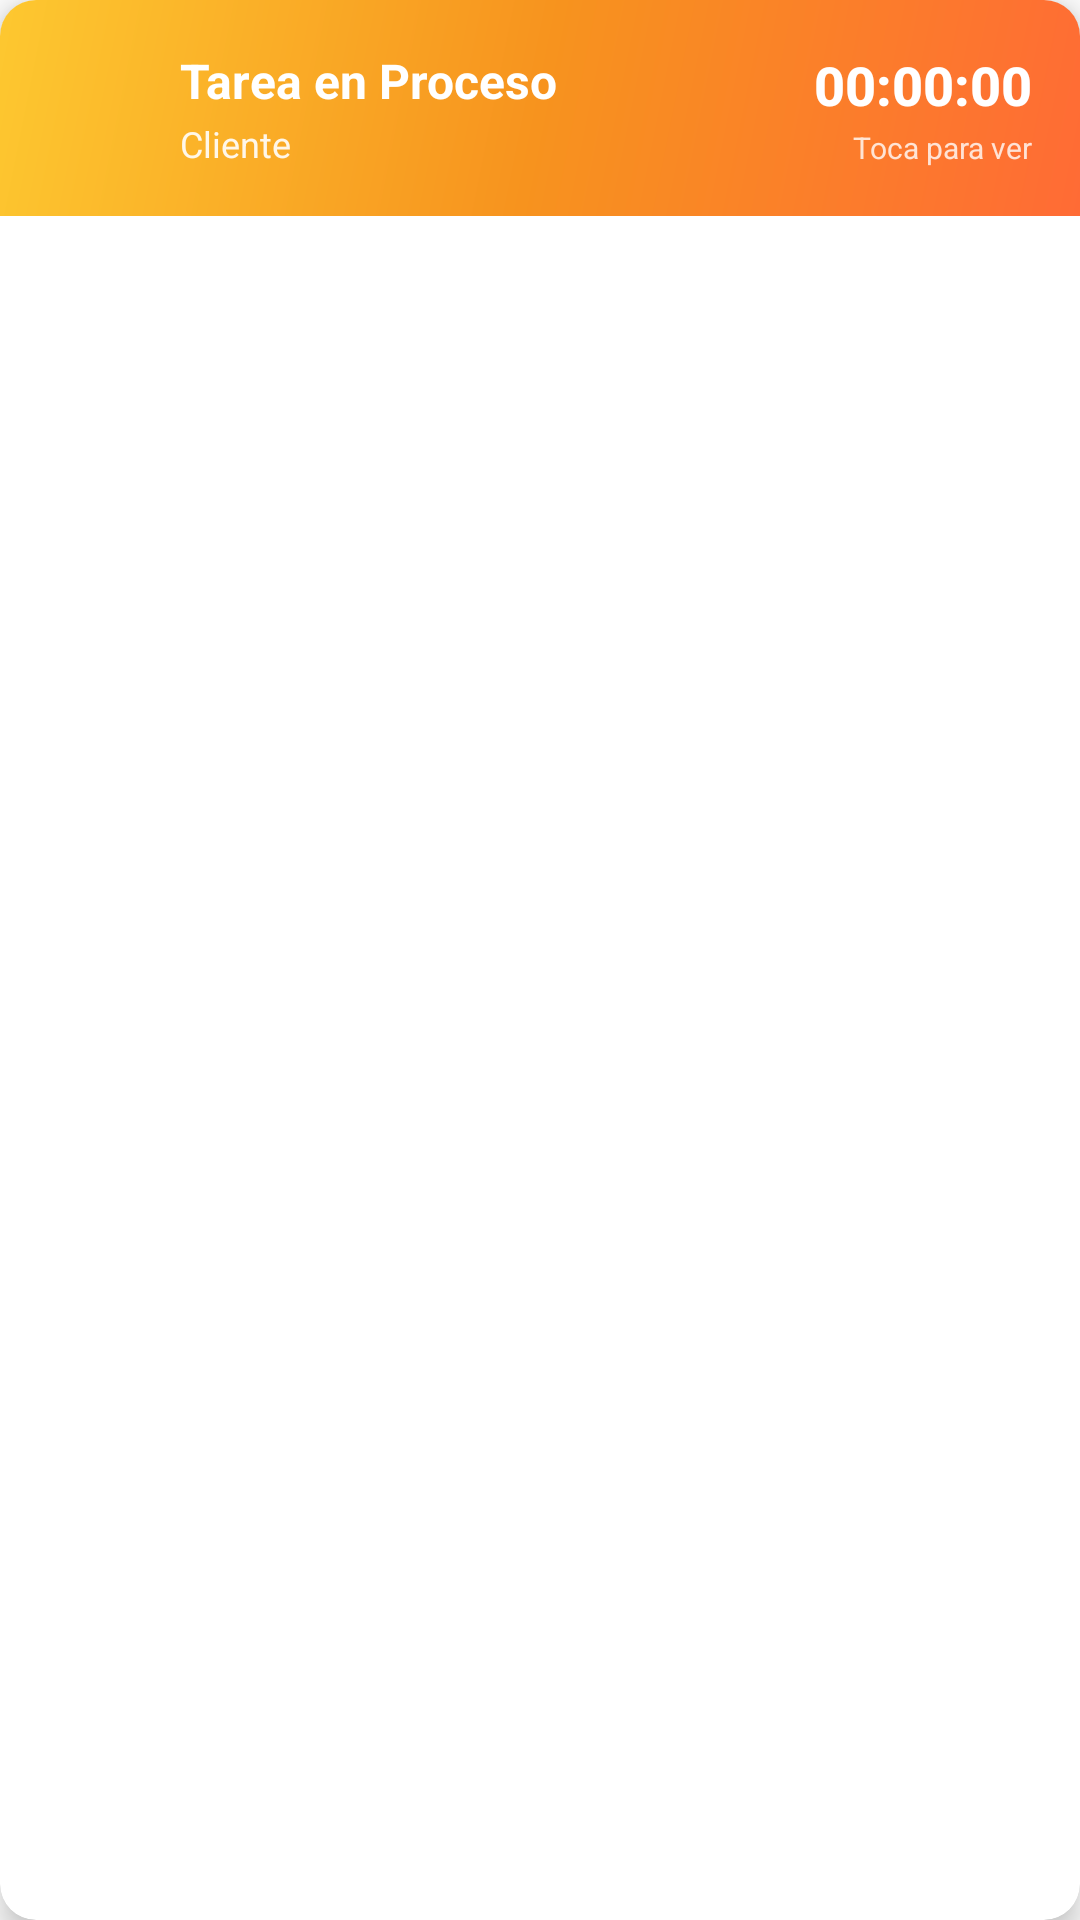

This screen was rendered from an Android layout file. Write that file and the resources it references.
<!-- AndroidManifest.xml: application theme Theme.SoprintSGR -->
<!-- res/layout/banner_active_task.xml -->
<?xml version="1.0" encoding="utf-8"?>
<com.google.android.material.card.MaterialCardView xmlns:android="http://schemas.android.com/apk/res/android"
    xmlns:app="http://schemas.android.com/apk/res-auto"
    android:id="@+id/bannerCard"
    android:layout_width="match_parent"
    android:layout_height="wrap_content"
    android:layout_margin="8dp"
    app:cardCornerRadius="12dp"
    app:cardElevation="6dp"
    android:clickable="true"
    android:focusable="true"
    android:foreground="?attr/selectableItemBackground">

    <LinearLayout
        android:layout_width="match_parent"
        android:layout_height="wrap_content"
        android:orientation="horizontal"
        android:padding="16dp"
        android:gravity="center_vertical"
        android:background="@drawable/gradient_primary">

        
        <ImageView
            android:layout_width="32dp"
            android:layout_height="32dp"
            android:src="@drawable/ic_timer"
            app:tint="@android:color/white"
            android:layout_marginEnd="12dp" />

        
        <LinearLayout
            android:layout_width="0dp"
            android:layout_height="wrap_content"
            android:layout_weight="1"
            android:orientation="vertical">

            <TextView
                android:id="@+id/tvBannerTaskName"
                android:layout_width="wrap_content"
                android:layout_height="wrap_content"
                android:text="Tarea en Proceso"
                android:textColor="@android:color/white"
                android:textSize="16sp"
                android:textStyle="bold"
                android:maxLines="1"
                android:ellipsize="end" />

            <TextView
                android:id="@+id/tvBannerClientName"
                android:layout_width="wrap_content"
                android:layout_height="wrap_content"
                android:text="Cliente"
                android:textColor="@android:color/white"
                android:textSize="12sp"
                android:alpha="0.9"
                android:maxLines="1"
                android:ellipsize="end"
                android:layout_marginTop="2dp" />

        </LinearLayout>

        
        <LinearLayout
            android:layout_width="wrap_content"
            android:layout_height="wrap_content"
            android:orientation="vertical"
            android:gravity="end">

            <TextView
                android:id="@+id/tvBannerTimer"
                android:layout_width="wrap_content"
                android:layout_height="wrap_content"
                android:text="00:00:00"
                android:textColor="@android:color/white"
                android:textSize="18sp"
                android:textStyle="bold"
                android:fontFamily="sans-serif-medium" />

            <TextView
                android:layout_width="wrap_content"
                android:layout_height="wrap_content"
                android:text="Toca para ver"
                android:textColor="@android:color/white"
                android:textSize="10sp"
                android:alpha="0.8"
                android:layout_marginTop="2dp" />

        </LinearLayout>

    </LinearLayout>

</com.google.android.material.card.MaterialCardView>
<!-- resources referenced by this layout -->
<resources>
  <!-- drawable gradient_primary (drawable) -->
  <?xml version="1.0" encoding="utf-8"?>
  <shape xmlns:android="http://schemas.android.com/apk/res/android"
      android:shape="rectangle">
      <gradient
          android:angle="135"
          android:startColor="#FF6B35"
          android:centerColor="#F7931E"
          android:endColor="#FDC830"
          android:type="linear" />
  </shape>
  <style name="Theme.SoprintSGR" parent="Theme.MaterialComponents.DayNight.NoActionBar">
          
          <item name="colorPrimary">@color/primary</item>
          <item name="colorPrimaryVariant">@color/primary_variant</item>
          <item name="colorOnPrimary">@color/on_primary</item>
          
          <item name="colorSecondary">@color/secondary</item>
          <item name="colorSecondaryVariant">@color/secondary_variant</item>
          <item name="colorOnSecondary">@color/on_secondary</item>
          
          <item name="android:statusBarColor">@color/black</item>
          <item name="android:windowLightStatusBar">false</item>
          
      </style>
  <color name="primary">@color/black</color>
  <color name="primary_variant">@color/dark_gray</color>
  <color name="on_primary">@color/white</color>
  <color name="secondary">@color/gray</color>
  <color name="secondary_variant">@color/light_gray</color>
  <color name="on_secondary">@color/black</color>
  <color name="black">#FF000000</color>
  <color name="dark_gray">#FF404040</color>
  <color name="white">#FFFFFFFF</color>
  <color name="gray">#FF808080</color>
  <color name="light_gray">#FFD3D3D3</color>
</resources>
